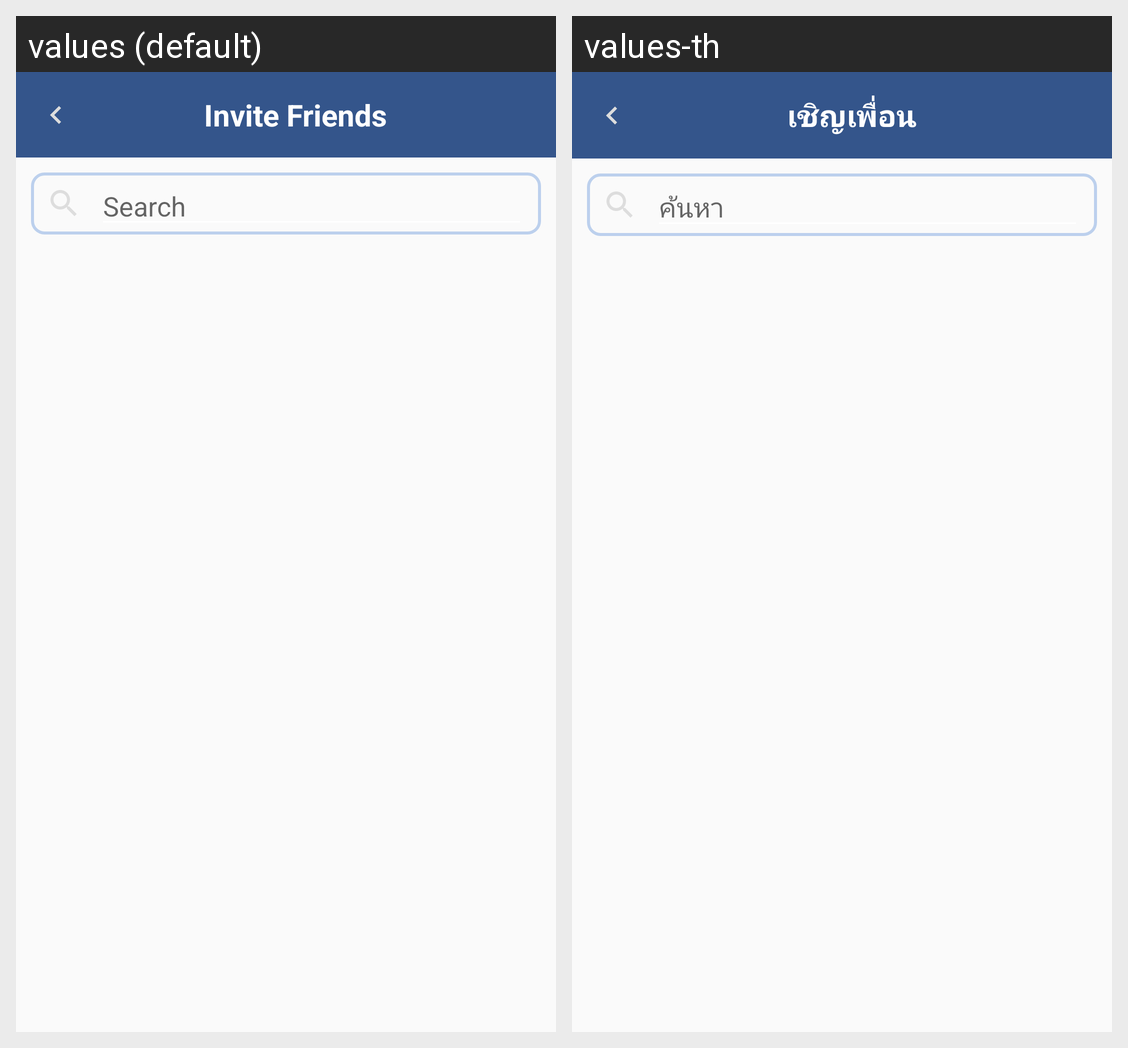

This grid shows one Android layout under two languages. Give, for every string resource on the screen, its name, the default text and each shown locale's text.
Android screen res/layout/activity_invite.xml rendered under 2 locales, left to right: values (default), values-th. Device: Nexus 5 (rendered at 1080×1920; each locale shown at half size, 540×960, under a caption strip naming it); theme AppTheme.
Strings drawn on this screen, with the default value and each locale's value (text and hints the layout hard-codes, and strings that could not be matched under every locale, appear in the picture but are not listed):

inviteFriends
  values: Invite Friends
  values-th: เชิญเพื่อน

search
  values: Search
  values-th: ค้นหา
